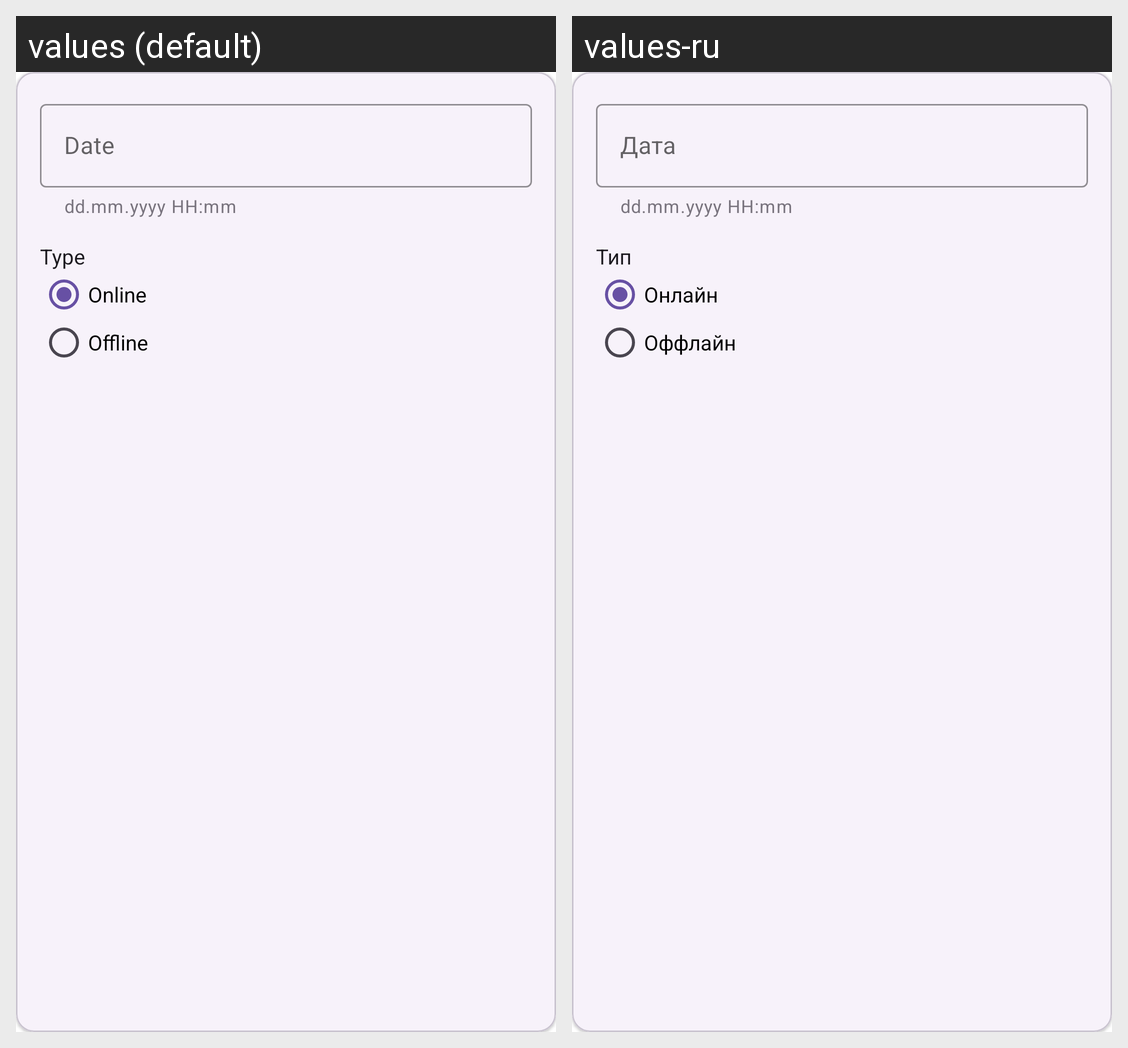

Locale-by-locale string values for the Android screen shown in this grid:
Android screen res/layout/bottom_sheet_dialog.xml rendered under 2 locales, left to right: values (default), values-ru. Device: Nexus 5 (rendered at 1080×1920; each locale shown at half size, 540×960, under a caption strip naming it); theme Theme.NeWork.
Strings drawn on this screen, with the default value and each locale's value (text and hints the layout hard-codes, and strings that could not be matched under every locale, appear in the picture but are not listed):

date
  values: Date
  values-ru: Дата

type
  values: Type
  values-ru: Тип

online
  values: Online
  values-ru: Онлайн

offline
  values: Offline
  values-ru: Оффлайн
